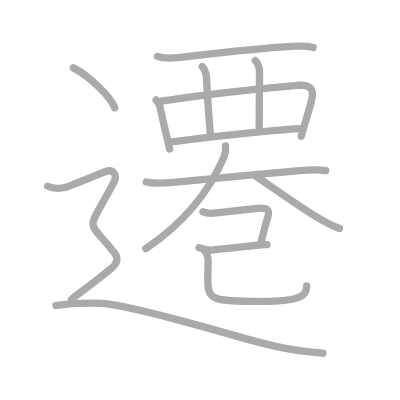
t = 0.00 s
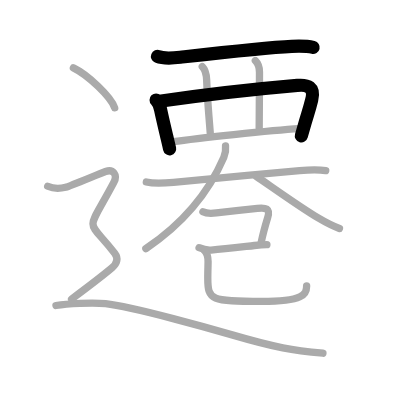
t = 3.00 s
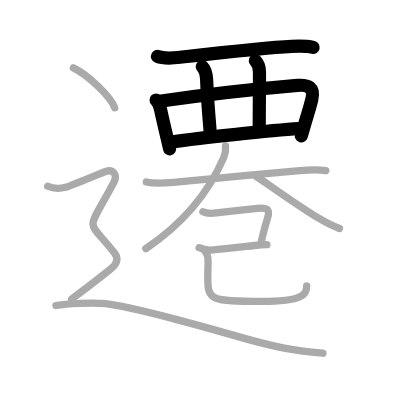
t = 6.00 s
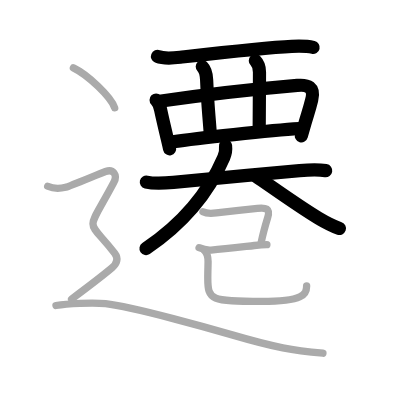
t = 9.00 s
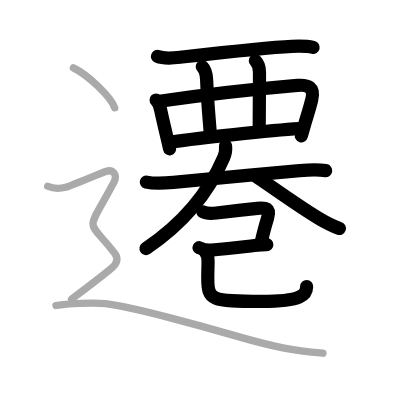
t = 12.00 s
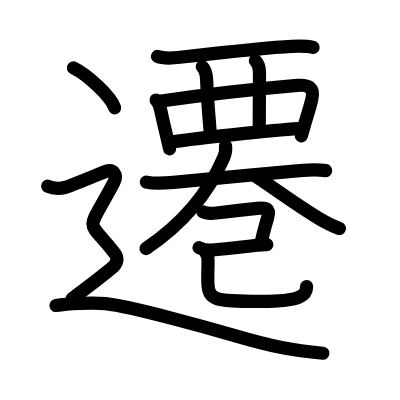
t = 15.00 s

The animated SVG that drew these frames (rendered in a browser with its animation timeline set to each time). Animation: 15 SMIL elements (animate=15); one cycle of 15.00 s.

<?xml version="1.0" standalone="no"?>
<!DOCTYPE svg PUBLIC "-//W3C//DTD SVG 1.1//EN"   "http://www.w3.org/Graphics/SVG/1.1/DTD/svg11.dtd">
<svg width="400px" height="400px"  version="1.1" xmlns="http://www.w3.org/2000/svg">
  <defs>
    <marker id="Triangle" viewBox="0 0 10 10" refX="0" refY="5" markerUnits="strokeWidth" markerWidth="3" style="stroke-opacity:0%;fill:#aaaaaa;" markerHeight="2" orient="auto">
      <path d="M 0 0 L 10 5 L 0 10 z" />
    </marker>
    
    <marker id="Arrow" viewBox="0 0 10 10" refX="5" refY="5" markerUnits="strokeWidth" markerWidth="1.8" style="stroke-opacity:0%;fill:#770000;" markerHeight="2" orient="auto">
      <path d="M 0 4 L 6 4 L 4 1 L 10 5 L 4 9 L 6 6 L 0 6 z" />
        <circle cx="5" cy="5" r="5" />
      </marker>
    
    <marker id="TriangleRed" viewBox="0 0 10 10" refX="0" refY="5" markerUnits="strokeWidth" markerWidth="3" style="stroke-opacity:0%;fill:#CC0000;" markerHeight="2" orient="auto">
      <path d="M 0 0 L 10 5 L 0 10 z" />
    </marker>
    
    <marker id="ArrowRed" viewBox="0 0 10 10" refX="5" refY="5" markerUnits="strokeWidth" markerWidth="1.8" style="stroke-opacity:0%;fill:#CC0000;" markerHeight="2" orient="auto">
      <path d="M 0 4 L 6 4 L 4 1 L 10 5 L 4 9 L 6 6 L 0 6 z" />
        <circle cx="5" cy="5" r="5" />
      </marker>
    
  </defs>
  
  <path style="fill:#ffffff; fill-opacity:100%; fill-rule:evenodd; stroke-width:0;" d="M 0 0 L 400px 0 L 400px 400px L 0 400px L 0 0" />

  <g transform="scale(3.6697247706422 3.6697247706422)">
<path style="fill:none; fill-opacity:0%; fill-rule:evenodd; stroke:#aaaaaa; stroke-opacity:100%; stroke-width: 1.5pt; stroke-linejoin:round; stroke-linecap:round;" d="M42.92 15.38c1.73 0.7 4.41 0.44 6.2 0.23c7.38-0.84 23.11-2.66 30.38-2.98c1.91-0.09 3.97-0.15 5.85 0.3"></path>
<path style="fill:none; fill-opacity:0%; fill-rule:evenodd; stroke:#aaaaaa; stroke-opacity:100%; stroke-width: 1.5pt; stroke-linejoin:round; stroke-linecap:round;" d="M42.54 27.25c0.73 0.73 1.14 1.78 1.25 2.78c0.61 2.86 1.1 4.88 1.64 7.12c0.25 1.06 0.52 2.17 0.8 3.44"></path>
<path style="fill:none; fill-opacity:0%; fill-rule:evenodd; stroke:#aaaaaa; stroke-opacity:100%; stroke-width: 1.5pt; stroke-linejoin:round; stroke-linecap:round;" d="M43.97 27.54c12.04-1.74 24.41-3.17 37.04-4.26c2.87-0.25 4.81 0.43 3.93 3.95c-0.65 2.63-1.03 3.6-1.77 6.14c-0.3 1.03-0.65 2.23-1.07 3.73"></path>
<path style="fill:none; fill-opacity:0%; fill-rule:evenodd; stroke:#aaaaaa; stroke-opacity:100%; stroke-width: 1.5pt; stroke-linejoin:round; stroke-linecap:round;" d="M55.12 18.15c0.86 0.86 1.13 2.1 1.19 3.64c0.25 6.06 0.44 7.38 0.98 14.4"></path>
<path style="fill:none; fill-opacity:0%; fill-rule:evenodd; stroke:#aaaaaa; stroke-opacity:100%; stroke-width: 1.5pt; stroke-linejoin:round; stroke-linecap:round;" d="M69.58 16.53c0.89 0.89 1.13 1.85 1.13 3.13c0 4.75-0.08 9.1-0.08 15.22"></path>
<path style="fill:none; fill-opacity:0%; fill-rule:evenodd; stroke:#aaaaaa; stroke-opacity:100%; stroke-width: 1.5pt; stroke-linejoin:round; stroke-linecap:round;" d="M47.11 38.62c6.14-0.87 26.64-3.12 34.42-3.57"></path>
<path style="fill:none; fill-opacity:0%; fill-rule:evenodd; stroke:#aaaaaa; stroke-opacity:100%; stroke-width: 1.5pt; stroke-linejoin:round; stroke-linecap:round;" d="M39.88 49.61c2.38 0.57 4.98 0.32 7.38 0.09c13.31-1.26 22.23-2.18 34.39-3.21c2.41-0.2 4.73-0.36 7.11 0.01"></path>
<path style="fill:none; fill-opacity:0%; fill-rule:evenodd; stroke:#aaaaaa; stroke-opacity:100%; stroke-width: 1.5pt; stroke-linejoin:round; stroke-linecap:round;" d="M61.46 39.75c0.16 1.38-0.15 2.38-0.47 3.13C56.75 52.75 49.75 61 39.75 67.75"></path>
<path style="fill:none; fill-opacity:0%; fill-rule:evenodd; stroke:#aaaaaa; stroke-opacity:100%; stroke-width: 1.5pt; stroke-linejoin:round; stroke-linecap:round;" d="M69.75 48c3.86 2.6 11.7 8.26 17.07 11.46c1.78 1.06 3.55 2.04 5.68 2.79"></path>
<path style="fill:none; fill-opacity:0%; fill-rule:evenodd; stroke:#aaaaaa; stroke-opacity:100%; stroke-width: 1.5pt; stroke-linejoin:round; stroke-linecap:round;" d="M55.3 57.71c0.88 0.48 2.38 0.48 3.67 0.32c2.04-0.25 8.19-0.94 11.16-1.26c2.26-0.24 3.6-0.07 2.8 2.58c-0.43 1.42-1.22 4.14-1.76 6.72"></path>
<path style="fill:none; fill-opacity:0%; fill-rule:evenodd; stroke:#aaaaaa; stroke-opacity:100%; stroke-width: 1.5pt; stroke-linejoin:round; stroke-linecap:round;" d="M54.25 67.5c0.88 0.38 2.22 0.71 3.27 0.64c3.86-0.26 8.55-0.87 11.78-1.24c1.52-0.17 2.21-0.23 3.43-0.23"></path>
<path style="fill:none; fill-opacity:0%; fill-rule:evenodd; stroke:#aaaaaa; stroke-opacity:100%; stroke-width: 1.5pt; stroke-linejoin:round; stroke-linecap:round;" d="M55.75 68.33c0.71 0.71 0.95 1.67 0.95 2.92c0 0.76-0.08 3.08-0.08 4.51c0 6.12 0.88 6.38 14.68 6.38c11.45 0 12.26-1.99 12.26-4.23"></path>
<path style="fill:none; fill-opacity:0%; fill-rule:evenodd; stroke:#aaaaaa; stroke-opacity:100%; stroke-width: 1.5pt; stroke-linejoin:round; stroke-linecap:round;" d="M20 18.5c3.97 1.92 10.26 7.9 11.25 10.88"></path>
<path style="fill:none; fill-opacity:0%; fill-rule:evenodd; stroke:#aaaaaa; stroke-opacity:100%; stroke-width: 1.5pt; stroke-linejoin:round; stroke-linecap:round;" d="M13 50.75c2.25 1 4 0.5 5 0.25s9.26-3.72 10.75-4.25c2.12-0.75 3.38 0.88 2.25 3C23.31 64.28 23.5 59 31.25 69c1.03 1.33 0.75 2.75-0.75 4s-7.12 5.62-11 8.5"></path>
<path style="fill:none; fill-opacity:0%; fill-rule:evenodd; stroke:#aaaaaa; stroke-opacity:100%; stroke-width: 1.5pt; stroke-linejoin:round; stroke-linecap:round;" d="M15.25 83.25c3-0.5 10-0.88 13.5-0.5c7.52 0.81 30.07 7.21 34.5 8.5c12 3.5 16.62 4.25 24.75 5"></path>

<path style="fill:none; fill-opacity:0%; fill-rule:evenodd; stroke:#000000; stroke-opacity:100%; stroke-width: 2.7pt; stroke-linejoin:round; stroke-linecap:round;" d="M42.92 15.38c1.73 0.7 4.41 0.44 6.2 0.23c7.38-0.84 23.11-2.66 30.38-2.98c1.91-0.09 3.97-0.15 5.85 0.3" pathLength="100" stroke-dashoffset="100" stroke-dasharray="100 105"><animate id="dashAnim1" attributeName="stroke-dashoffset" from="100" to="0" dur="1s" calcMode="linear" fill="freeze"/></path>
<path style="fill:none; fill-opacity:0%; fill-rule:evenodd; stroke:#000000; stroke-opacity:100%; stroke-width: 2.7pt; stroke-linejoin:round; stroke-linecap:round;" d="M42.54 27.25c0.73 0.73 1.14 1.78 1.25 2.78c0.61 2.86 1.1 4.88 1.64 7.12c0.25 1.06 0.52 2.17 0.8 3.44" pathLength="100" stroke-dashoffset="100" stroke-dasharray="100 105"><animate id="dashAnim2" attributeName="stroke-dashoffset" from="100" to="0" dur="1s" calcMode="linear" begin="dashAnim1.end" fill="freeze"/></path>
<path style="fill:none; fill-opacity:0%; fill-rule:evenodd; stroke:#000000; stroke-opacity:100%; stroke-width: 2.7pt; stroke-linejoin:round; stroke-linecap:round;" d="M43.97 27.54c12.04-1.74 24.41-3.17 37.04-4.26c2.87-0.25 4.81 0.43 3.93 3.95c-0.65 2.63-1.03 3.6-1.77 6.14c-0.3 1.03-0.65 2.23-1.07 3.73" pathLength="100" stroke-dashoffset="100" stroke-dasharray="100 105"><animate id="dashAnim3" attributeName="stroke-dashoffset" from="100" to="0" dur="1s" calcMode="linear" begin="dashAnim2.end" fill="freeze"/></path>
<path style="fill:none; fill-opacity:0%; fill-rule:evenodd; stroke:#000000; stroke-opacity:100%; stroke-width: 2.7pt; stroke-linejoin:round; stroke-linecap:round;" d="M55.12 18.15c0.86 0.86 1.13 2.1 1.19 3.64c0.25 6.06 0.44 7.38 0.98 14.4" pathLength="100" stroke-dashoffset="100" stroke-dasharray="100 105"><animate id="dashAnim4" attributeName="stroke-dashoffset" from="100" to="0" dur="1s" calcMode="linear" begin="dashAnim3.end" fill="freeze"/></path>
<path style="fill:none; fill-opacity:0%; fill-rule:evenodd; stroke:#000000; stroke-opacity:100%; stroke-width: 2.7pt; stroke-linejoin:round; stroke-linecap:round;" d="M69.58 16.53c0.89 0.89 1.13 1.85 1.13 3.13c0 4.75-0.08 9.1-0.08 15.22" pathLength="100" stroke-dashoffset="100" stroke-dasharray="100 105"><animate id="dashAnim5" attributeName="stroke-dashoffset" from="100" to="0" dur="1s" calcMode="linear" begin="dashAnim4.end" fill="freeze"/></path>
<path style="fill:none; fill-opacity:0%; fill-rule:evenodd; stroke:#000000; stroke-opacity:100%; stroke-width: 2.7pt; stroke-linejoin:round; stroke-linecap:round;" d="M47.11 38.62c6.14-0.87 26.64-3.12 34.42-3.57" pathLength="100" stroke-dashoffset="100" stroke-dasharray="100 105"><animate id="dashAnim6" attributeName="stroke-dashoffset" from="100" to="0" dur="1s" calcMode="linear" begin="dashAnim5.end" fill="freeze"/></path>
<path style="fill:none; fill-opacity:0%; fill-rule:evenodd; stroke:#000000; stroke-opacity:100%; stroke-width: 2.7pt; stroke-linejoin:round; stroke-linecap:round;" d="M39.88 49.61c2.38 0.57 4.98 0.32 7.38 0.09c13.31-1.26 22.23-2.18 34.39-3.21c2.41-0.2 4.73-0.36 7.11 0.01" pathLength="100" stroke-dashoffset="100" stroke-dasharray="100 105"><animate id="dashAnim7" attributeName="stroke-dashoffset" from="100" to="0" dur="1s" calcMode="linear" begin="dashAnim6.end" fill="freeze"/></path>
<path style="fill:none; fill-opacity:0%; fill-rule:evenodd; stroke:#000000; stroke-opacity:100%; stroke-width: 2.7pt; stroke-linejoin:round; stroke-linecap:round;" d="M61.46 39.75c0.16 1.38-0.15 2.38-0.47 3.13C56.75 52.75 49.75 61 39.75 67.75" pathLength="100" stroke-dashoffset="100" stroke-dasharray="100 105"><animate id="dashAnim8" attributeName="stroke-dashoffset" from="100" to="0" dur="1s" calcMode="linear" begin="dashAnim7.end" fill="freeze"/></path>
<path style="fill:none; fill-opacity:0%; fill-rule:evenodd; stroke:#000000; stroke-opacity:100%; stroke-width: 2.7pt; stroke-linejoin:round; stroke-linecap:round;" d="M69.75 48c3.86 2.6 11.7 8.26 17.07 11.46c1.78 1.06 3.55 2.04 5.68 2.79" pathLength="100" stroke-dashoffset="100" stroke-dasharray="100 105"><animate id="dashAnim9" attributeName="stroke-dashoffset" from="100" to="0" dur="1s" calcMode="linear" begin="dashAnim8.end" fill="freeze"/></path>
<path style="fill:none; fill-opacity:0%; fill-rule:evenodd; stroke:#000000; stroke-opacity:100%; stroke-width: 2.7pt; stroke-linejoin:round; stroke-linecap:round;" d="M55.3 57.71c0.88 0.48 2.38 0.48 3.67 0.32c2.04-0.25 8.19-0.94 11.16-1.26c2.26-0.24 3.6-0.07 2.8 2.58c-0.43 1.42-1.22 4.14-1.76 6.72" pathLength="100" stroke-dashoffset="100" stroke-dasharray="100 105"><animate id="dashAnim10" attributeName="stroke-dashoffset" from="100" to="0" dur="1s" calcMode="linear" begin="dashAnim9.end" fill="freeze"/></path>
<path style="fill:none; fill-opacity:0%; fill-rule:evenodd; stroke:#000000; stroke-opacity:100%; stroke-width: 2.7pt; stroke-linejoin:round; stroke-linecap:round;" d="M54.25 67.5c0.88 0.38 2.22 0.71 3.27 0.64c3.86-0.26 8.55-0.87 11.78-1.24c1.52-0.17 2.21-0.23 3.43-0.23" pathLength="100" stroke-dashoffset="100" stroke-dasharray="100 105"><animate id="dashAnim11" attributeName="stroke-dashoffset" from="100" to="0" dur="1s" calcMode="linear" begin="dashAnim10.end" fill="freeze"/></path>
<path style="fill:none; fill-opacity:0%; fill-rule:evenodd; stroke:#000000; stroke-opacity:100%; stroke-width: 2.7pt; stroke-linejoin:round; stroke-linecap:round;" d="M55.75 68.33c0.71 0.71 0.95 1.67 0.95 2.92c0 0.76-0.08 3.08-0.08 4.51c0 6.12 0.88 6.38 14.68 6.38c11.45 0 12.26-1.99 12.26-4.23" pathLength="100" stroke-dashoffset="100" stroke-dasharray="100 105"><animate id="dashAnim12" attributeName="stroke-dashoffset" from="100" to="0" dur="1s" calcMode="linear" begin="dashAnim11.end" fill="freeze"/></path>
<path style="fill:none; fill-opacity:0%; fill-rule:evenodd; stroke:#000000; stroke-opacity:100%; stroke-width: 2.7pt; stroke-linejoin:round; stroke-linecap:round;" d="M20 18.5c3.97 1.92 10.26 7.9 11.25 10.88" pathLength="100" stroke-dashoffset="100" stroke-dasharray="100 105"><animate id="dashAnim13" attributeName="stroke-dashoffset" from="100" to="0" dur="1s" calcMode="linear" begin="dashAnim12.end" fill="freeze"/></path>
<path style="fill:none; fill-opacity:0%; fill-rule:evenodd; stroke:#000000; stroke-opacity:100%; stroke-width: 2.7pt; stroke-linejoin:round; stroke-linecap:round;" d="M13 50.75c2.25 1 4 0.5 5 0.25s9.26-3.72 10.75-4.25c2.12-0.75 3.38 0.88 2.25 3C23.31 64.28 23.5 59 31.25 69c1.03 1.33 0.75 2.75-0.75 4s-7.12 5.62-11 8.5" pathLength="100" stroke-dashoffset="100" stroke-dasharray="100 105"><animate id="dashAnim14" attributeName="stroke-dashoffset" from="100" to="0" dur="1s" calcMode="linear" begin="dashAnim13.end" fill="freeze"/></path>
<path style="fill:none; fill-opacity:0%; fill-rule:evenodd; stroke:#000000; stroke-opacity:100%; stroke-width: 2.7pt; stroke-linejoin:round; stroke-linecap:round;" d="M15.25 83.25c3-0.5 10-0.88 13.5-0.5c7.52 0.81 30.07 7.21 34.5 8.5c12 3.5 16.62 4.25 24.75 5" pathLength="100" stroke-dashoffset="100" stroke-dasharray="100 105"><animate id="dashAnim15" attributeName="stroke-dashoffset" from="100" to="0" dur="1s" calcMode="linear" begin="dashAnim14.end" fill="freeze"/></path>

</g>

</svg>  
          
